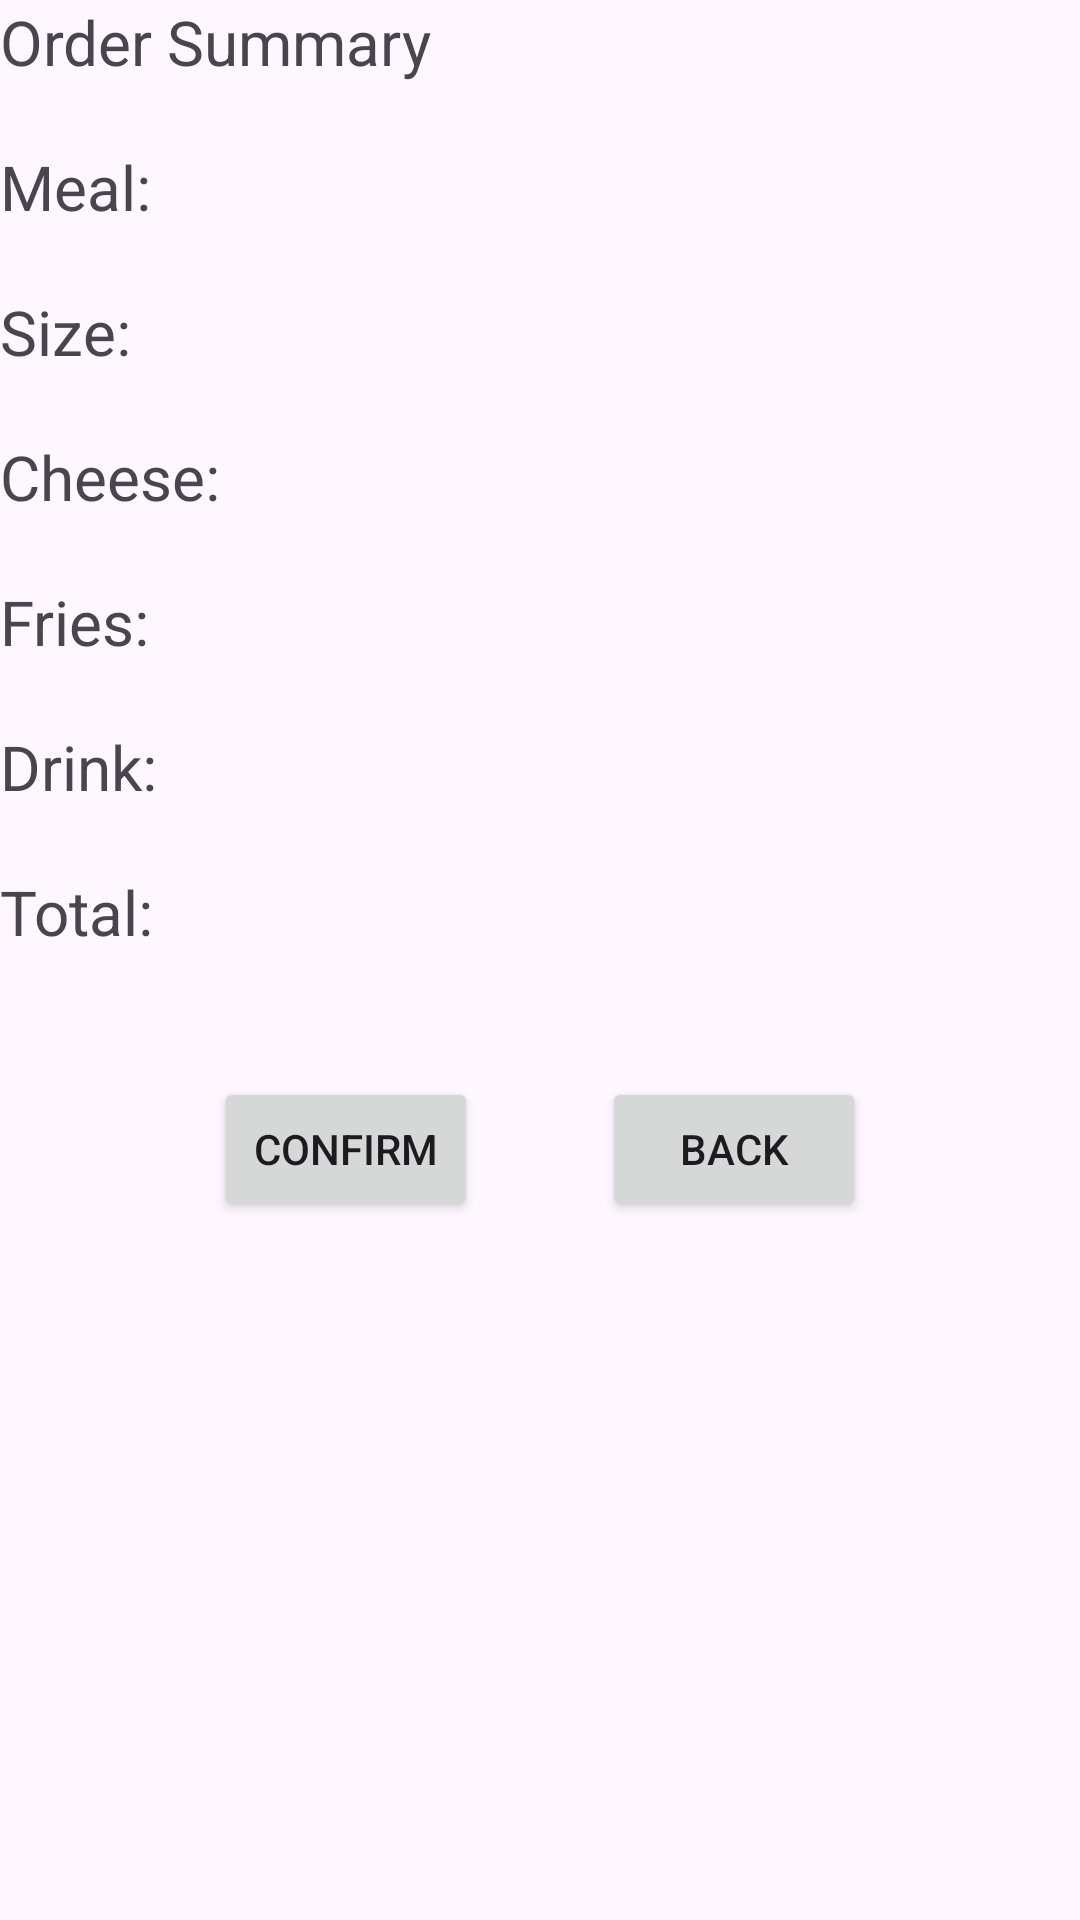

Android layout source for this screen:
<!-- AndroidManifest.xml: application theme Theme.Lab2_RestaurantOrder -->
<!-- res/layout/activity_summary.xml -->
<?xml version="1.0" encoding="utf-8"?>
<LinearLayout
    xmlns:android="http://schemas.android.com/apk/res/android"
    xmlns:app="http://schemas.android.com/apk/res-auto"
    xmlns:tools="http://schemas.android.com/tools"
    android:id="@+id/main"
    android:orientation="vertical"
    android:layout_width="match_parent"
    android:layout_height="match_parent"
    android:layout_margin="10pt"
    tools:context=".SummaryActivity" >

    <TextView
        android:layout_width="wrap_content"
        android:layout_height="wrap_content"
        android:text="Order Summary"
        android:textSize="10pt" />

    <TextView
        android:id="@+id/meal"
        android:layout_width="wrap_content"
        android:layout_height="wrap_content"
        android:layout_marginTop="10pt"
        android:text="Meal: "
        android:textSize="10pt" />

    <TextView
        android:id="@+id/mealSize"
        android:layout_width="wrap_content"
        android:layout_height="wrap_content"
        android:layout_marginTop="10pt"
        android:text="Size: "
        android:textSize="10pt" />

    <TextView
        android:id="@+id/cheese"
        android:layout_width="wrap_content"
        android:layout_height="wrap_content"
        android:layout_marginTop="10pt"
        android:text="Cheese: "
        android:textSize="10pt" />

    <TextView
        android:id="@+id/fries"
        android:layout_width="wrap_content"
        android:layout_height="wrap_content"
        android:layout_marginTop="10pt"
        android:text="Fries: "
        android:textSize="10pt" />

    <TextView
        android:id="@+id/drink"
        android:layout_width="wrap_content"
        android:layout_height="wrap_content"
        android:layout_marginTop="10pt"
        android:text="Drink: "
        android:textSize="10pt" />

    <TextView
        android:id="@+id/total"
        android:layout_width="wrap_content"
        android:layout_height="wrap_content"
        android:layout_marginTop="10pt"
        android:text="Total: "
        android:textSize="10pt" />

    <LinearLayout
        android:layout_width="wrap_content"
        android:layout_height="wrap_content"
        android:layout_gravity="center"
        android:layout_margin="10pt"
        android:orientation="horizontal">

        <Button
            android:layout_width="wrap_content"
            android:layout_height="wrap_content"
            android:layout_margin="10pt"
            android:onClick="confirmOrder"
            android:text="Confirm" />

        <Button
            android:layout_width="wrap_content"
            android:layout_height="wrap_content"
            android:layout_margin="10pt"
            android:onClick="back"
            android:text="Back" />

    </LinearLayout>

</LinearLayout>
<!-- resources referenced by this layout -->
<resources>
  <style name="Theme.Lab2_RestaurantOrder" parent="Base.Theme.Lab2_RestaurantOrder" />
  <style name="Base.Theme.Lab2_RestaurantOrder" parent="Theme.Material3.DayNight.NoActionBar">
          
          
      </style>
</resources>
